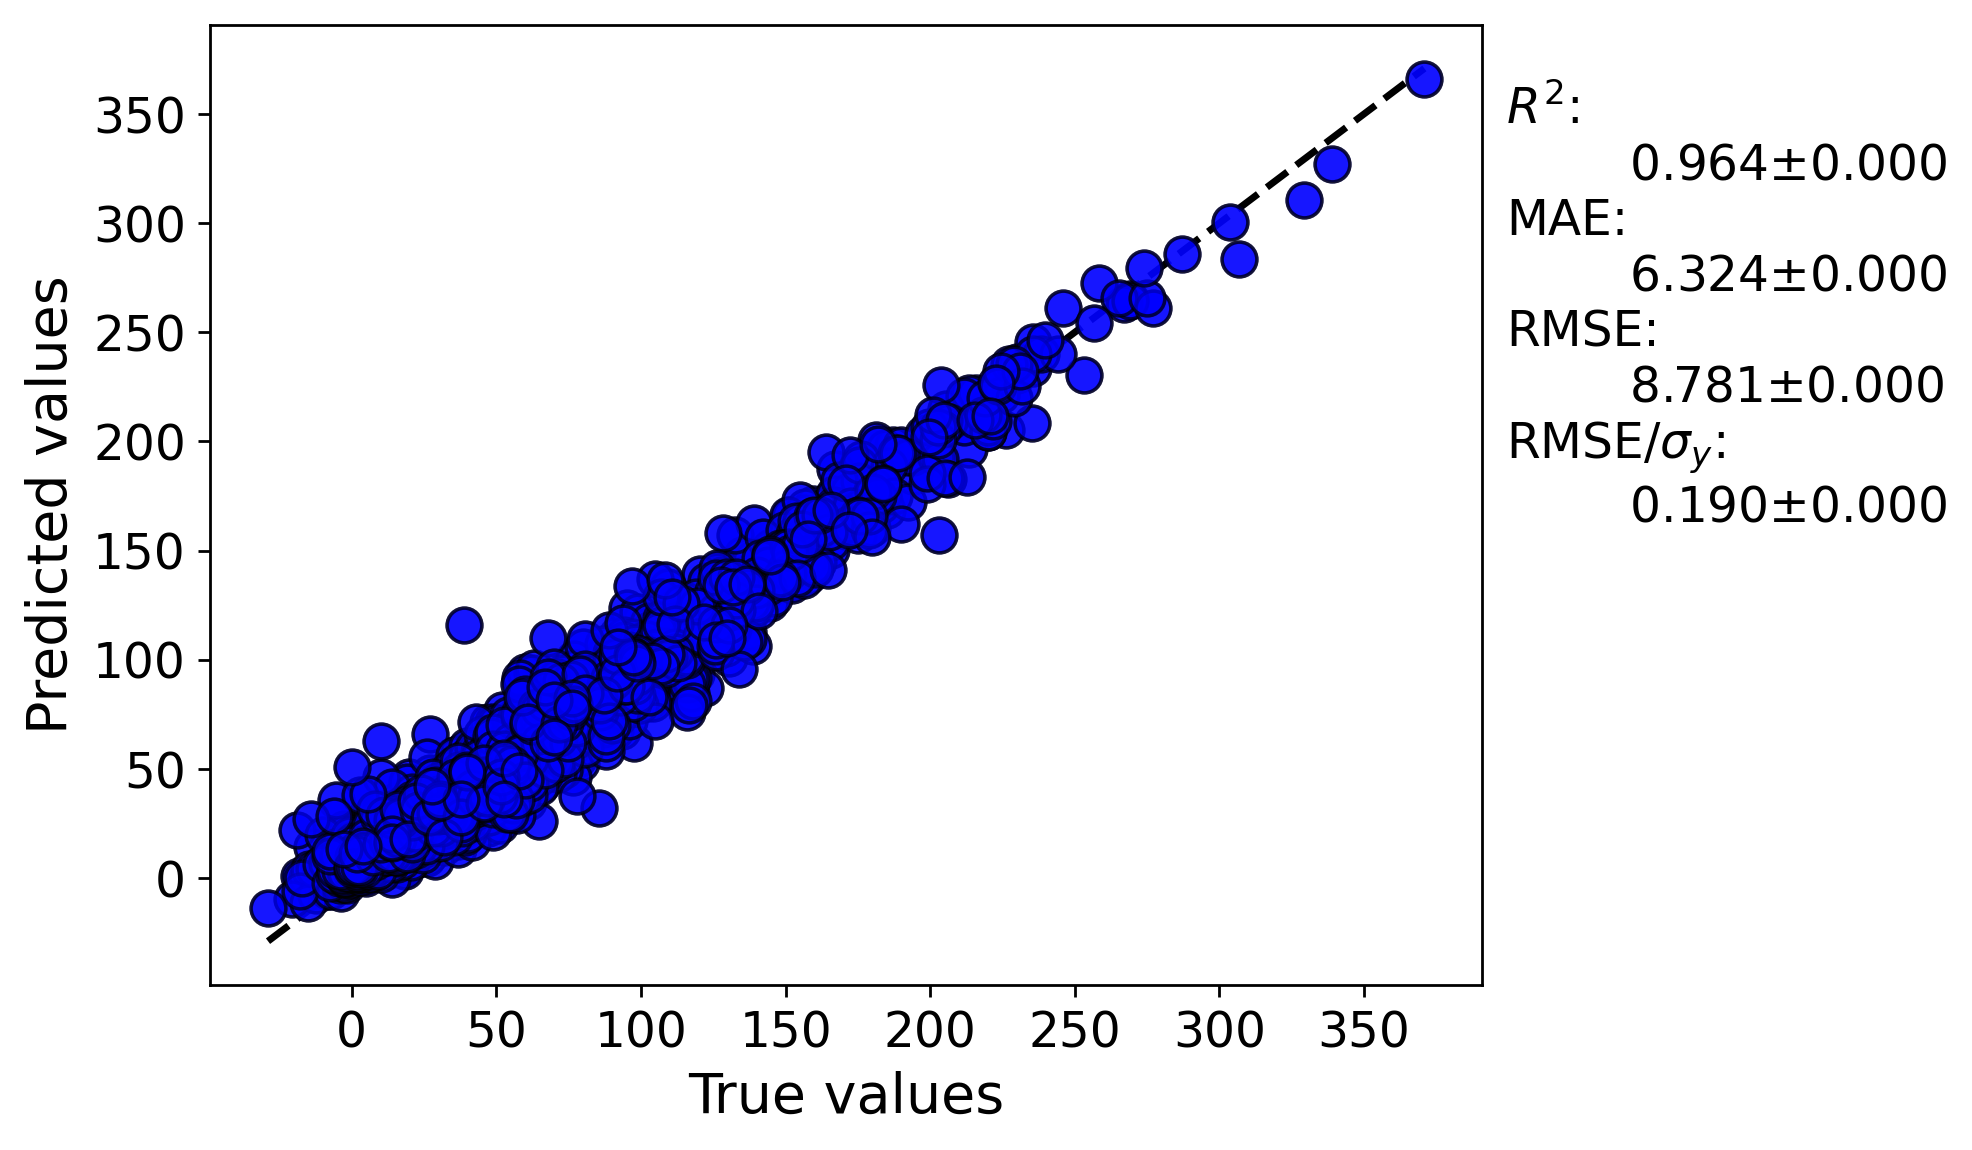

The table this chart was drawn from, first rows:
y true, average predicted values, error bar values
24.89, 12.85, 
19.28, 12.85, 
38.61, 28.8, 
12.83, 28.8, 
4.389, 14.15, 
14.67, 26.92, 
10.0, 15.21, 
24.44, 15.21, 
26.11, 29.57, 
29.44, 34.38, 
39.44, 29.57, 
24.44, 34.38, 
12.22, 22.29, 
-2.778, 22.29, 
4.444, 14.27, 
39.44, 49.77, 
41.67, 54.62, 
27.78, 37.37, 
55.56, 35.08, 
80.56, 85.43, 
96.67, 92.19, 
13.06, 20.18, 
18.56, 20.18, 
29.39, 36.92, 
74.44, 76.4, 
7.333, 3.228, 
8.944, 10.36, 
3.111, 3.943, 
21.06, 9.568, 
13.33, 12.7, 
-8.778, 3.943, 
16.28, 9.568, 
20.61, 12.7, 
9.667, 8.086, 
16.56, 17.34, 
27.22, 25.17, 
-5.333, 1.438, 
-5.333, 8.478, 
2.556, 15.75, 
-0.05556, 1.438, 
18.78, 8.478, 
18.39, 15.75, 
-0.4444, 8.682, 
14.5, 16.91, 
13.17, 25.5, 
15.0, 12.24, 
15.56, 15.01, 
9.0, 15.27, 
12.0, 16.04, 
17.0, 16.23, 
18.0, 17.43, 
34.0, 31.94, 
40.0, 33.38, 
-13.89, 14.33, 
37.22, 36.76, 
83.89, 73.51, 
31.11, 31.56, 
58.33, 45.49, 
27.22, 38.72, 
78.33, 54.55, 
... 4,475 more rows
